Run: headless pygame with SDL's dummy video driver; simulated clock (each Clock.tick advances the game by its frame time, no real sleeping); random seed 0; keys injected as events and as key.get_pressed() state; no mouse input.
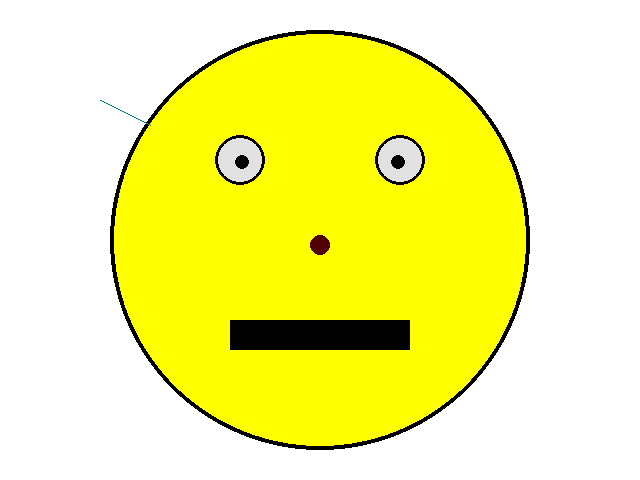
Frame 1 of 4 · flips 1–60 · no input
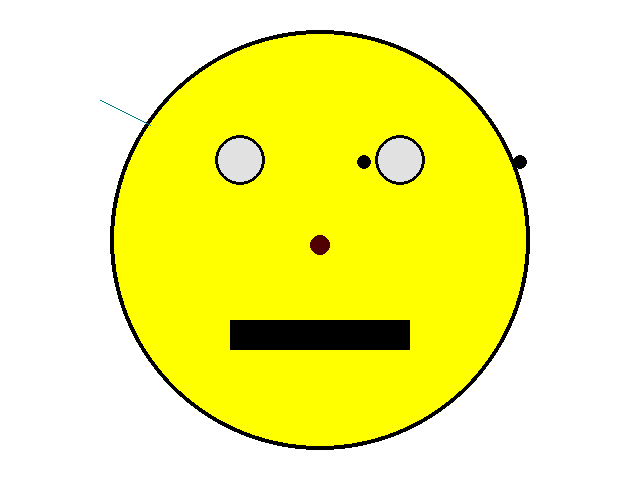
Frame 2 of 4 · flips 61–180 · tapped SPACE, RETURN · held RIGHT (→), D
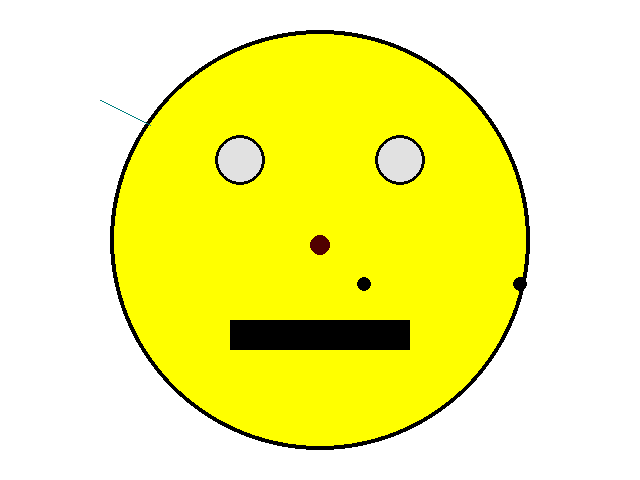
Frame 3 of 4 · flips 181–300 · held DOWN (↓), S
Frame 4 of 4 · flips 301–420 · held LEFT (←), A, UP (↑), W · screen same as frame 1, image omitted

The pygame program that drew these frames:

import pygame
import sys


################################################################################
# IMPORTANT:
# Do this ENTIRE PROJECT by following the associated videos for Moving Smile.
################################################################################


def main():
    pygame.init()
    pygame.display.set_caption("Moving Smile")
    screen = pygame.display.set_mode((640, 480))

    # TODO 7: Make a pygame.time.Clock and set the clock speed to 60 fps
    clock = pygame.time.Clock()

    eye_x = 0
    eye_y = 0

    while True:
        clock.tick(60)
        events = pygame.event.get()  # List of events on this cycle of game loop
        for event in events:
            if event.type == pygame.QUIT:
                sys.exit()
            # TODO 4: Make a print statement for Up, Down, Left, and Right keys
            # TODO 5: Make the eye pupils move with Up, Down, Left, and Right keys
            if event.type == pygame.KEYDOWN:
                if event.key == pygame.K_UP:
                    print("Up")
                    eye_y = eye_y - 2
                elif event.key == pygame.K_DOWN:
                    print("Down")
                    eye_y = eye_y + 2
                elif event.key == pygame.K_LEFT:
                    print("Left")
                    eye_x = eye_x - 2
                elif event.key == pygame.K_RIGHT:
                    print("Right")
                    eye_x = eye_x + 2

        # TODO 6: Make the eye pupils move while holding down the w/a/s/d keys

        keys_pressed = pygame.key.get_pressed()
        if keys_pressed[pygame.K_w]:
            eye_y = eye_y - 1
        if keys_pressed[pygame.K_s]:
            eye_y = eye_y + 1
        if keys_pressed[pygame.K_a]:
            eye_x = eye_x - 1
        if keys_pressed[pygame.K_d]:
            eye_x = eye_x + 1

        screen.fill((255, 255, 255))  # white

        # API --> pygame.draw.circle(screen, color, (x, y), radius, optional width)

        pygame.draw.circle(screen, (255, 255, 0), (320, 240), 210)  # yellow circle
        pygame.draw.circle(screen, (0, 0, 0), (320, 240), 210, 4)  # black outline

        pygame.draw.circle(screen, (225, 225, 225), (240, 160), 25)  # white eye
        pygame.draw.circle(screen, (0, 0, 0), (240, 160), 25, 3)  # black outline
        pygame.draw.circle(screen, (0, 0, 0), (242 + eye_x, 162 + eye_y), 7)  # black pupil

        pygame.draw.circle(screen, (225, 225, 225), (400, 160), 25)  # white eye
        pygame.draw.circle(screen, (0, 0, 0), (400, 160), 25, 3)  # black outline
        pygame.draw.circle(screen, (0, 0, 0), (398 + eye_x, 162 + eye_y), 7)  # black pupil

        # TODO 1: Draw a nose
        # Suggestion: color (80,0,0) location (320,245), radius 10
        # API --> pygame.draw.circle(screen, (r,g,b), (x, y), radius, optional width)
        pygame.draw.circle(screen, (80, 0, 0), (320, 245), 10)

        # TODO 2: Draw a mouth
        # Suggestion: color (0,0,0), x 230, y 320, width 180, height 30
        # API --> pygame.draw.rect(screen, (r,g,b), (x, y, width, height), optional width)
        pygame.draw.rect(screen, (0, 0, 0), (230, 320, 180, 30))

        # TODO 3: Draw using a line (anything you want using the pygame.draw.line method)
        pygame.draw.line(screen, (0, 128, 128), (100, 100), (150, 125))
        pygame.display.update()


main()
